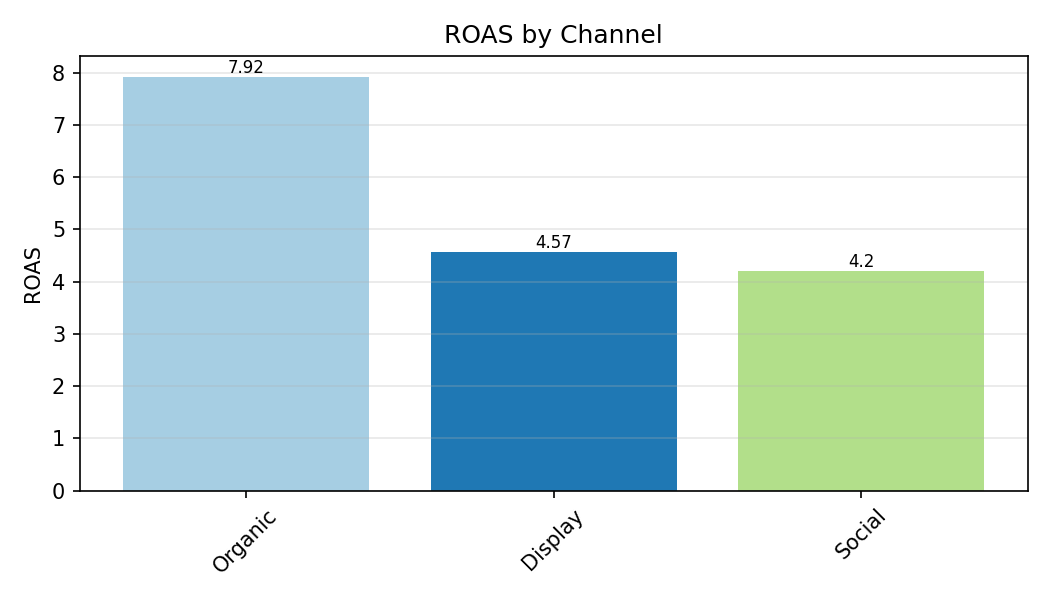

The table this chart was drawn from, first rows:
Category, ROAS
Organic, 7.92
Display, 4.57
Social, 4.2
